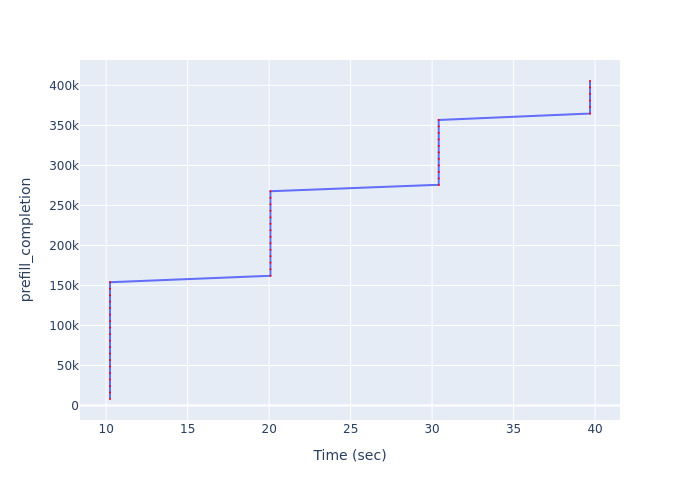

The data file committed next to this chart (first rows):
Time (sec), prefill_completion
10.23, 8110
10.23, 16220
10.23, 24330
10.23, 32440
10.23, 40550
10.23, 48660
10.23, 56770
10.23, 64880
10.23, 72990
10.23, 81100
10.23, 89210
10.23, 97320
10.23, 105430
10.23, 113540
10.23, 121650
10.23, 129760
10.23, 137870
10.23, 145980
10.23, 154090
20.08, 162200
20.08, 170310
20.08, 178420
20.08, 186530
20.08, 194640
20.08, 202750
20.08, 210860
20.08, 218970
20.08, 227080
20.08, 235190
20.08, 243300
20.08, 251410
20.08, 259520
20.08, 267630
30.41, 275740
30.41, 283850
30.41, 291960
30.41, 300070
30.41, 308180
30.41, 316290
30.41, 324400
30.41, 332510
30.41, 340620
30.41, 348730
30.41, 356840
39.69, 364950
39.69, 373060
39.69, 381170
39.69, 389280
39.69, 397390
39.69, 405500
